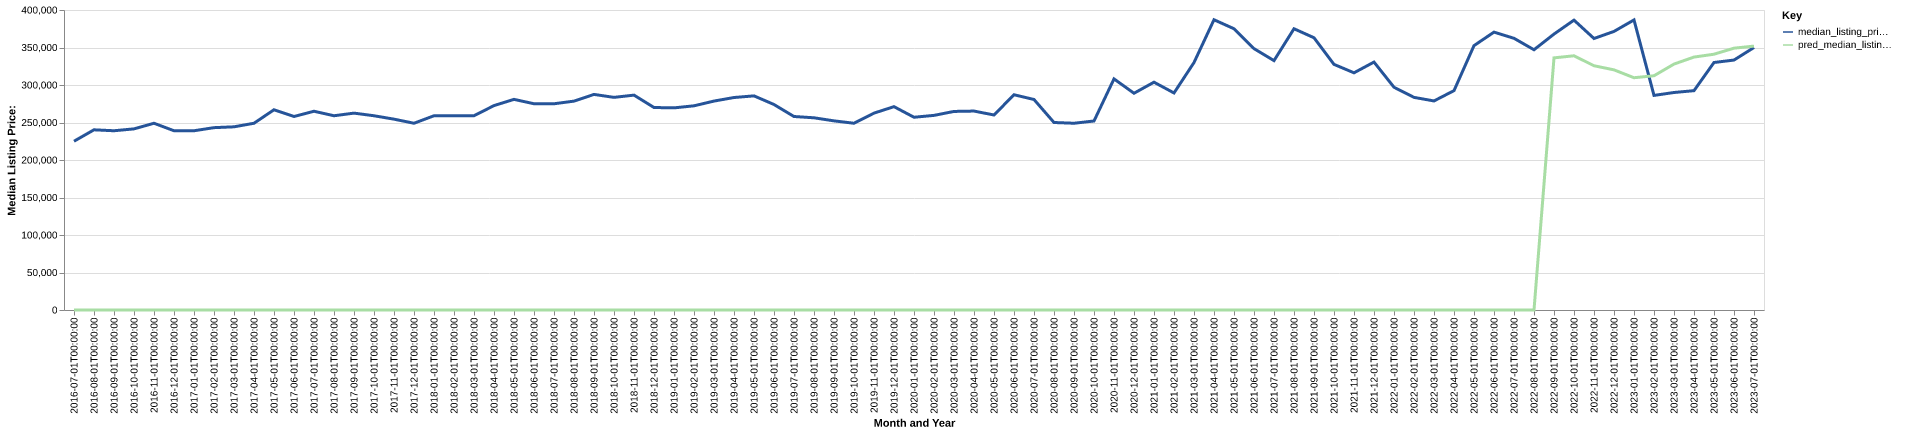

The file beside this chart, header and first rows:
date, time_idx, median_listing_price, thirty_year_interest_rate_five, month, county_name, active_listing_count, median_days_on_market, pred_median_listing_price, month_year
2016-07-01, 0, 225000, 3.72, 7, hamilton, ny, 168.0, 89.0, 0, Jul-2016
2016-08-01, 1, 240250, 3.73, 8, hamilton, ny, 160.0, 106.0, 0, Aug-2016
2016-09-01, 2, 239000, 3.66, 9, hamilton, ny, 151.0, 118.0, 0, Sep-2016
2016-10-01, 3, 241500, 3.64, 10, hamilton, ny, 138.0, 135.0, 0, Oct-2016
2016-11-01, 4, 249000, 3.66, 11, hamilton, ny, 118.0, 147.0, 0, Nov-2016
2016-12-01, 5, 239000, 3.48, 12, hamilton, ny, 106.0, 156.0, 0, Dec-2016
2017-01-01, 6, 239000, 3.45, 1, hamilton, ny, 97.0, 161.0, 0, Jan-2017
2017-02-01, 7, 243125, 3.5, 2, hamilton, ny, 100.0, 184.0, 0, Feb-2017
2017-03-01, 8, 244250, 3.52, 3, hamilton, ny, 98.0, 190.0, 0, Mar-2017
2017-04-01, 9, 249000, 4.03, 4, hamilton, ny, 106.0, 173.0, 0, Apr-2017
2017-05-01, 10, 267000, 4.32, 5, hamilton, ny, 123.0, 97.0, 0, May-2017
2017-06-01, 11, 258000, 4.2, 6, hamilton, ny, 145.0, 68.0, 0, Jun-2017
2017-07-01, 12, 265000, 4.19, 7, hamilton, ny, 161.0, 71.0, 0, Jul-2017
2017-08-01, 13, 259000, 4.3, 8, hamilton, ny, 162.0, 87.0, 0, Aug-2017
2017-09-01, 14, 262500, 4.1, 9, hamilton, ny, 156.0, 107.0, 0, Sep-2017
2017-10-01, 15, 259000, 4.05, 10, hamilton, ny, 157.0, 123.0, 0, Oct-2017
2017-11-01, 16, 254450, 3.94, 11, hamilton, ny, 141.0, 139.0, 0, Nov-2017
2017-12-01, 17, 249000, 4.03, 12, hamilton, ny, 126.0, 160.0, 0, Dec-2017
2018-01-01, 18, 259000, 3.93, 1, hamilton, ny, 108.0, 170.0, 0, Jan-2018
2018-02-01, 19, 259000, 3.83, 2, hamilton, ny, 100.0, 192.0, 0, Feb-2018
2018-03-01, 20, 259000, 3.94, 3, hamilton, ny, 102.0, 214.0, 0, Mar-2018
2018-04-01, 21, 272550, 3.95, 4, hamilton, ny, 109.0, 219.0, 0, Apr-2018
2018-05-01, 22, 280850, 3.99, 5, hamilton, ny, 122.0, 154.0, 0, May-2018
2018-06-01, 23, 275000, 4.15, 6, hamilton, ny, 143.0, 92.0, 0, Jun-2018
2018-07-01, 24, 274975, 4.4, 7, hamilton, ny, 164.0, 72.0, 0, Jul-2018
2018-08-01, 25, 278500, 4.46, 8, hamilton, ny, 164.0, 83.0, 0, Aug-2018
2018-09-01, 26, 287450, 4.58, 9, hamilton, ny, 160.0, 94.0, 0, Sep-2018
2018-10-01, 27, 283500, 4.66, 10, hamilton, ny, 158.0, 115.0, 0, Oct-2018
2018-11-01, 28, 286500, 4.62, 11, hamilton, ny, 157.0, 118.0, 0, Nov-2018
2018-12-01, 29, 270000, 4.54, 12, hamilton, ny, 150.0, 137.0, 0, Dec-2018
2019-01-01, 30, 269500, 4.6, 1, hamilton, ny, 131.0, 154.0, 0, Jan-2019
2019-02-01, 31, 272250, 4.72, 2, hamilton, ny, 127.0, 161.0, 0, Feb-2019
2019-03-01, 32, 278571, 4.9, 3, hamilton, ny, 126.0, 177.0, 0, Mar-2019
2019-04-01, 33, 283321, 4.94, 4, hamilton, ny, 127.0, 201.0, 0, Apr-2019
2019-05-01, 34, 285500, 4.75, 5, hamilton, ny, 135.0, 205.0, 0, May-2019
2019-06-01, 35, 274000, 4.51, 6, hamilton, ny, 161.0, 82.0, 0, Jun-2019
2019-07-01, 36, 258000, 4.41, 7, hamilton, ny, 177.0, 64.0, 0, Jul-2019
2019-08-01, 37, 256273, 4.41, 8, hamilton, ny, 172.0, 78.0, 0, Aug-2019
2019-09-01, 38, 252182, 4.2, 9, hamilton, ny, 168.0, 96.0, 0, Sep-2019
2019-10-01, 39, 249000, 4.14, 10, hamilton, ny, 162.0, 113.0, 0, Oct-2019
2019-11-01, 40, 262500, 3.84, 11, hamilton, ny, 148.0, 139.0, 0, Nov-2019
2019-12-01, 41, 271125, 3.81, 12, hamilton, ny, 131.0, 161.0, 0, Dec-2019
2020-01-01, 42, 257000, 3.75, 1, hamilton, ny, 115.0, 179.0, 0, Jan-2020
2020-02-01, 43, 259500, 3.73, 2, hamilton, ny, 118.0, 194.0, 0, Feb-2020
2020-03-01, 44, 264750, 3.78, 3, hamilton, ny, 113.0, 225.0, 0, Mar-2020
2020-04-01, 45, 265250, 3.75, 4, hamilton, ny, 112.0, 253.0, 0, Apr-2020
2020-05-01, 46, 260000, 3.74, 5, hamilton, ny, 113.0, 265.0, 0, May-2020
2020-06-01, 47, 287000, 3.72, 6, hamilton, ny, 121.0, 142.0, 0, Jun-2020
2020-07-01, 48, 280675, 3.49, 7, hamilton, ny, 102.0, 87.0, 0, Jul-2020
2020-08-01, 49, 250000, 3.65, 8, hamilton, ny, 89.0, 63.0, 0, Aug-2020
2020-09-01, 50, 249000, 3.33, 9, hamilton, ny, 77.0, 64.0, 0, Sep-2020
2020-10-01, 51, 252000, 3.28, 10, hamilton, ny, 75.0, 71.0, 0, Oct-2020
2020-11-01, 52, 308125, 3.21, 11, hamilton, ny, 66.0, 88.0, 0, Nov-2020
2020-12-01, 53, 289000, 3.07, 12, hamilton, ny, 57.0, 104.0, 0, Dec-2020
2021-01-01, 54, 303750, 2.99, 1, hamilton, ny, 46.0, 119.0, 0, Jan-2021
2021-02-01, 55, 289375, 2.93, 2, hamilton, ny, 41.0, 131.0, 0, Feb-2021
2021-03-01, 56, 329950, 2.88, 3, hamilton, ny, 34.0, 129.0, 0, Mar-2021
2021-04-01, 57, 387000, 2.84, 4, hamilton, ny, 29.0, 106.0, 0, Apr-2021
2021-05-01, 58, 375000, 2.71, 5, hamilton, ny, 35.0, 81.0, 0, May-2021
2021-06-01, 59, 348500, 2.79, 6, hamilton, ny, 47.0, 36.0, 0, Jun-2021
... 25 more rows
